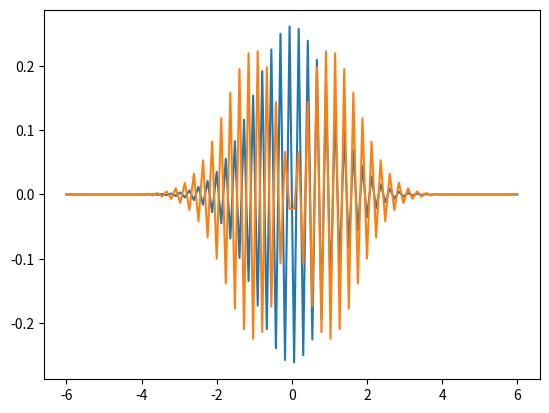

This chart was generated by the following Python code:
import numpy as np
from scipy import integrate
import matplotlib.pyplot as plt

def U(x):
    return (x**2)/2

a = -6
b = 6
n = 100

x = np.linspace(a,b, num = n)
step = x[1] - x[0]
x

def kinetic_energy(n):
    kinetic_energy_matrix = np.zeros((n-2)**2).reshape(n-2,n-2)

    for i in range(n-2):
        for j in range(n-2):
            if i == j:
                kinetic_energy_matrix[i][j] = -2
            elif np.abs(i-j) == 1:
                kinetic_energy_matrix[i][j] = 1
            else:
                kinetic_energy_matrix[i][j] = 0

    return kinetic_energy_matrix

kinetic_energy(n)

def potential_energy(n):
    potential_energy_matrix = np.zeros((n-2)**2).reshape(n-2,n-2)

    for i in range(n-2):
        for j in range(n-2):
            if i == j:
                potential_energy_matrix[i][j] = U(x[i + 1])

            else:
                potential_energy_matrix[i][j] = 0

    return potential_energy_matrix

potential_energy(n)

hamiltonian = kinetic_energy(n)/(2*step**2) + potential_energy(n)

E_value, E_func = np.linalg.eig(hamiltonian)

Eigen_value = np.argsort(E_value, axis = 0)
Eigen_value = Eigen_value[0:2]
E_func = E_func.T

energies = (E_value[Eigen_value]/E_value[Eigen_value][0])
print(energies)

for i in range(len(Eigen_value)):
    y = np.concatenate(([0], E_func[i], [0]))
    plt.plot(x,y)

plt.show()

